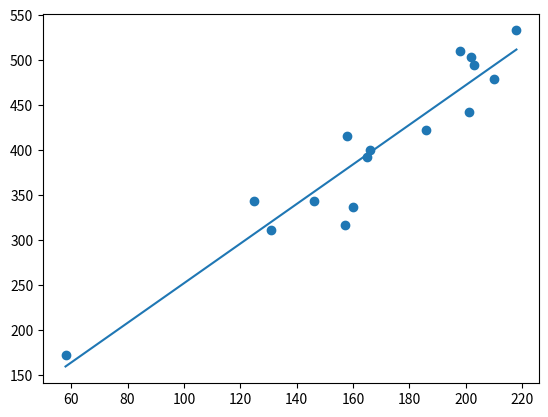

Generate this figure with matplotlib:
import matplotlib.pyplot as plt
# x=[1,2,3,4,5,6,7,8]
# y=[12,26,33,47,52,64,75,86]
# xy=[]
# m=len(x)
# for i in range(m):
#     xy.append(x[i]*y[i])
# x2=[i**2 for i in x]
# a1= (m*sum(xy) - sum(x)*sum(y))/(m*sum(x2) - (sum(x))**2)
# a2= (sum(y) - a1*sum(x))/m
# y_pred = []


# for i in range(m):
#     y_pred.append(a1*x[i]+a2)
# print(f"intercept = {a1}")
# print(f"slope = {a2}")
# plt.scatter(x,y)
# plt.plot((min(x),max(x)),(min(y_pred),max(y_pred)))
# plt.show()

  
  
x=[203,58,210,202,198,158,165,201,157,131,166,160,186,125,218,146]
y=[495,173,479,504,510,416,393,442,317,311,400,337,423,344,533,344]
xy=[]
m=len(x)
for i in range(m):
    xy.append(x[i]*y[i])
x2=[i**2 for i in x]
a1= (m*sum(xy) - sum(x)*sum(y))/(m*sum(x2) - (sum(x))**2)
a2= (sum(y) - a1*sum(x))/m
y_pred = []
for i in range(m):
    y_pred.append(a1*x[i]+a2)
print(f"intercept = {a1}")
print(f"slope = {a2}")
plt.scatter(x,y)
plt.plot((min(x),max(x)),(min(y_pred),max(y_pred)))
plt.show()

